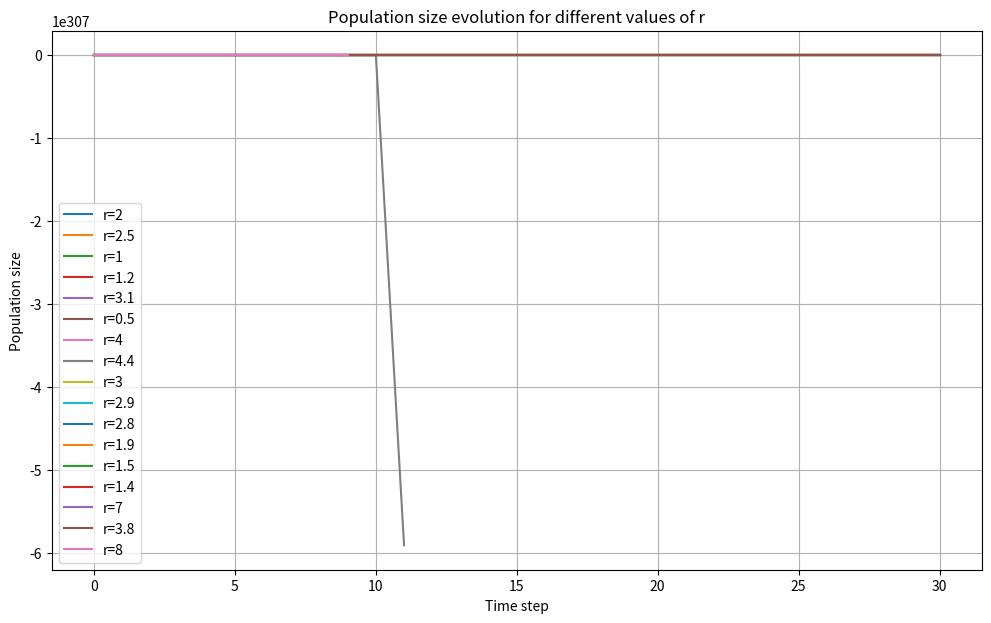
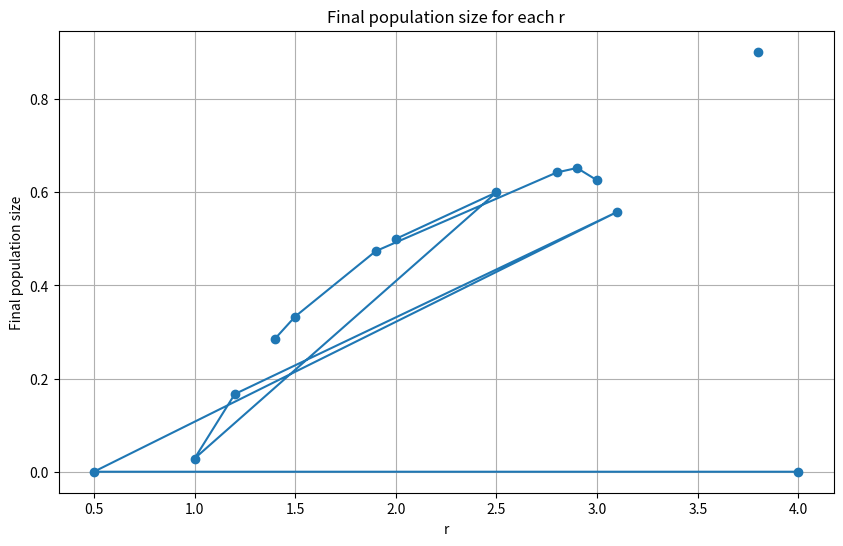

Write Python code to recreate these figures, in order.
import matplotlib.pyplot as plt

def logistic_population(r, x0, steps):
    x = x0
    values = [x0]

    for _ in range(steps):
        x = r * x * (1 - x)
        values.append(x)

    return values


r_values = [2, 2.5, 1, 1.2, 3.1, 0.5, 4, 4.4, 3, 2.9, 2.8, 1.9, 1.5, 1.4, 7, 3.8, 8]
x0 = 0.5
steps = 30

final_populations = []

# plot population evolution
plt.figure(figsize=(12, 7))
for r in r_values:
    population = logistic_population(r, x0, steps)
    final_populations.append(population[-1])
    plt.plot(population, label=f"r={r}")

plt.title("Population size evolution for different values of r")
plt.xlabel("Time step")
plt.ylabel("Population size")
plt.legend()
plt.grid(True)
plt.show()

# print final values
print("\nFinal population values:")
for r, final_value in zip(r_values, final_populations):
    print(f"r = {r}, final population = {final_value}")

# plot final populations
plt.figure(figsize=(10, 6))
plt.plot(r_values, final_populations, marker='o')
plt.title("Final population size for each r")
plt.xlabel("r")
plt.ylabel("Final population size")
plt.grid(True)
plt.show()
